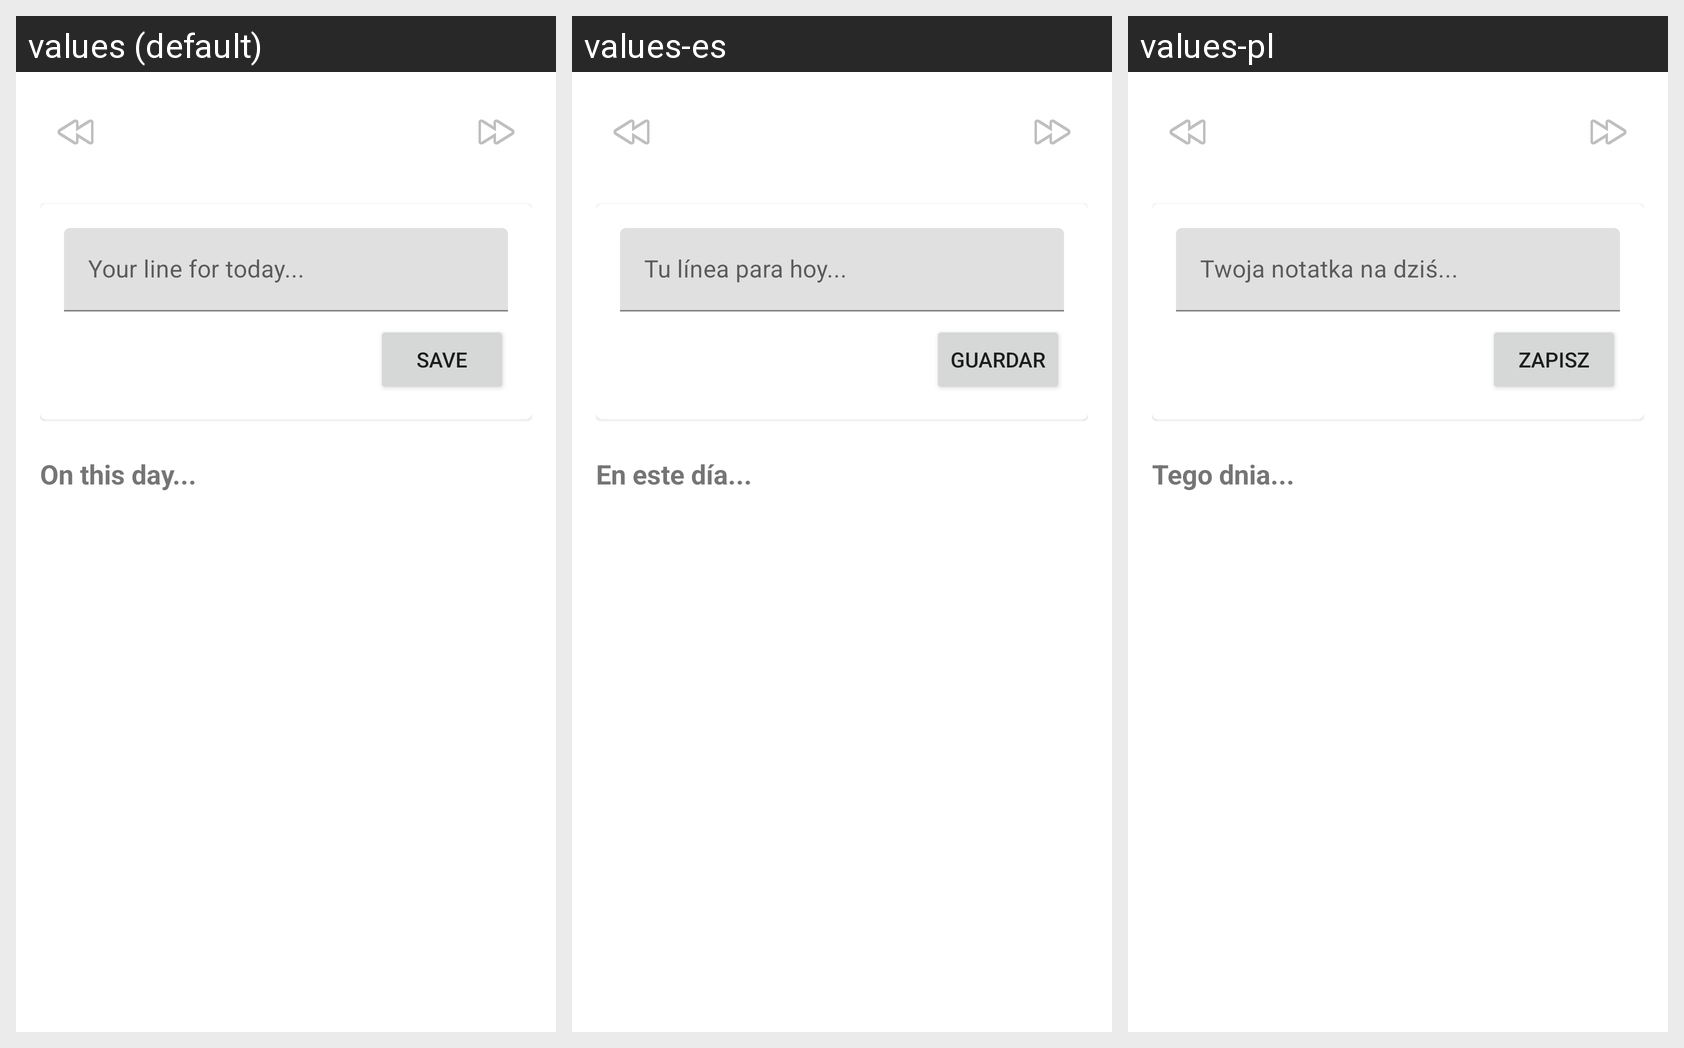

Translations of the strings shown on this Android screen, per locale in the grid:
Android screen res/layout/activity_main.xml rendered under 3 locales, left to right: values (default), values-es, values-pl. Device: Nexus 5 (rendered at 1080×1920; each locale shown at half size, 540×960, under a caption strip naming it); theme Theme.OneLineADayAndroid.
Strings drawn on this screen, with the default value and each locale's value (text and hints the layout hard-codes appear in the picture but are not listed):

hint_text
  values: Your line for today...
  values-es: Tu línea para hoy...
  values-pl: Twoja notatka na dziś...

save_btn
  values: Save
  values-es: Guardar
  values-pl: Zapisz

on_this_day
  values: On this day...
  values-es: En este día...
  values-pl: Tego dnia...
